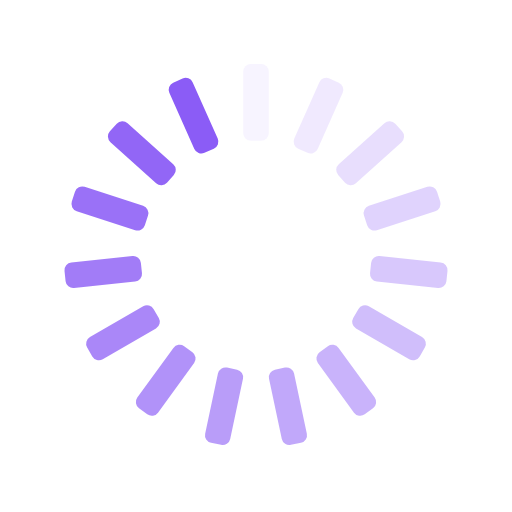
t = 0.00 s
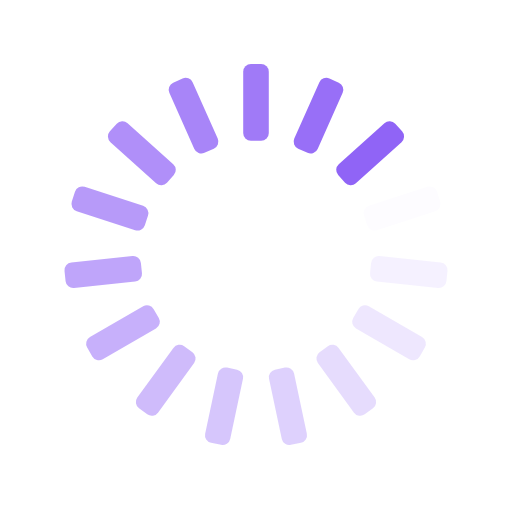
t = 0.25 s
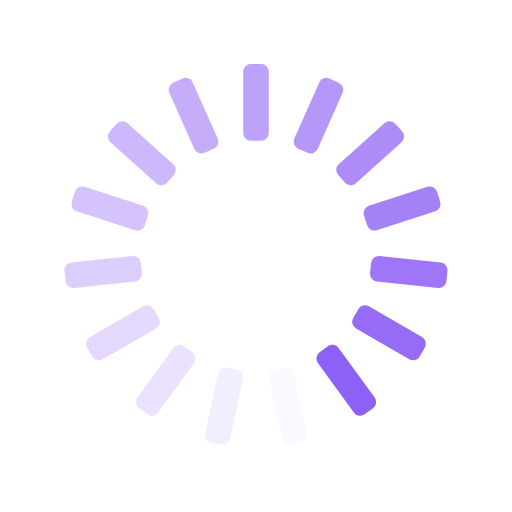
t = 0.50 s
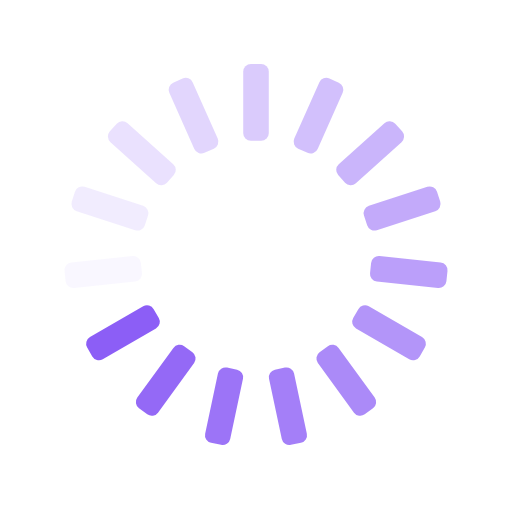
t = 0.75 s

The animated SVG that drew these frames (rendered in a browser with its animation timeline set to each time). Animation: 15 SMIL elements (animate=15); one cycle of 1.00 s, repeats indefinitely.

<svg xmlns="http://www.w3.org/2000/svg" xmlns:xlink="http://www.w3.org/1999/xlink" style="margin:auto;background:transparent;display:block;" width="200px" height="200px" viewBox="0 0 100 100" preserveAspectRatio="xMidYMid">
<g transform="rotate(0 50 50)">
  <rect x="47.5" y="12.5" rx="1.5" ry="1.5" width="5" height="15" fill="#8b5cf6">
    <animate attributeName="opacity" values="1;0" keyTimes="0;1" dur="1s" begin="-0.9333333333333333s" repeatCount="indefinite"></animate>
  </rect>
</g><g transform="rotate(24 50 50)">
  <rect x="47.5" y="12.5" rx="1.5" ry="1.5" width="5" height="15" fill="#8b5cf6">
    <animate attributeName="opacity" values="1;0" keyTimes="0;1" dur="1s" begin="-0.8666666666666667s" repeatCount="indefinite"></animate>
  </rect>
</g><g transform="rotate(48 50 50)">
  <rect x="47.5" y="12.5" rx="1.5" ry="1.5" width="5" height="15" fill="#8b5cf6">
    <animate attributeName="opacity" values="1;0" keyTimes="0;1" dur="1s" begin="-0.8s" repeatCount="indefinite"></animate>
  </rect>
</g><g transform="rotate(72 50 50)">
  <rect x="47.5" y="12.5" rx="1.5" ry="1.5" width="5" height="15" fill="#8b5cf6">
    <animate attributeName="opacity" values="1;0" keyTimes="0;1" dur="1s" begin="-0.7333333333333333s" repeatCount="indefinite"></animate>
  </rect>
</g><g transform="rotate(96 50 50)">
  <rect x="47.5" y="12.5" rx="1.5" ry="1.5" width="5" height="15" fill="#8b5cf6">
    <animate attributeName="opacity" values="1;0" keyTimes="0;1" dur="1s" begin="-0.6666666666666666s" repeatCount="indefinite"></animate>
  </rect>
</g><g transform="rotate(120 50 50)">
  <rect x="47.5" y="12.5" rx="1.5" ry="1.5" width="5" height="15" fill="#8b5cf6">
    <animate attributeName="opacity" values="1;0" keyTimes="0;1" dur="1s" begin="-0.6s" repeatCount="indefinite"></animate>
  </rect>
</g><g transform="rotate(144 50 50)">
  <rect x="47.5" y="12.5" rx="1.5" ry="1.5" width="5" height="15" fill="#8b5cf6">
    <animate attributeName="opacity" values="1;0" keyTimes="0;1" dur="1s" begin="-0.5333333333333333s" repeatCount="indefinite"></animate>
  </rect>
</g><g transform="rotate(168 50 50)">
  <rect x="47.5" y="12.5" rx="1.5" ry="1.5" width="5" height="15" fill="#8b5cf6">
    <animate attributeName="opacity" values="1;0" keyTimes="0;1" dur="1s" begin="-0.4666666666666667s" repeatCount="indefinite"></animate>
  </rect>
</g><g transform="rotate(192 50 50)">
  <rect x="47.5" y="12.5" rx="1.5" ry="1.5" width="5" height="15" fill="#8b5cf6">
    <animate attributeName="opacity" values="1;0" keyTimes="0;1" dur="1s" begin="-0.4s" repeatCount="indefinite"></animate>
  </rect>
</g><g transform="rotate(216 50 50)">
  <rect x="47.5" y="12.5" rx="1.5" ry="1.5" width="5" height="15" fill="#8b5cf6">
    <animate attributeName="opacity" values="1;0" keyTimes="0;1" dur="1s" begin="-0.3333333333333333s" repeatCount="indefinite"></animate>
  </rect>
</g><g transform="rotate(240 50 50)">
  <rect x="47.5" y="12.5" rx="1.5" ry="1.5" width="5" height="15" fill="#8b5cf6">
    <animate attributeName="opacity" values="1;0" keyTimes="0;1" dur="1s" begin="-0.26666666666666666s" repeatCount="indefinite"></animate>
  </rect>
</g><g transform="rotate(264 50 50)">
  <rect x="47.5" y="12.5" rx="1.5" ry="1.5" width="5" height="15" fill="#8b5cf6">
    <animate attributeName="opacity" values="1;0" keyTimes="0;1" dur="1s" begin="-0.2s" repeatCount="indefinite"></animate>
  </rect>
</g><g transform="rotate(288 50 50)">
  <rect x="47.5" y="12.5" rx="1.5" ry="1.5" width="5" height="15" fill="#8b5cf6">
    <animate attributeName="opacity" values="1;0" keyTimes="0;1" dur="1s" begin="-0.13333333333333333s" repeatCount="indefinite"></animate>
  </rect>
</g><g transform="rotate(312 50 50)">
  <rect x="47.5" y="12.5" rx="1.5" ry="1.5" width="5" height="15" fill="#8b5cf6">
    <animate attributeName="opacity" values="1;0" keyTimes="0;1" dur="1s" begin="-0.06666666666666667s" repeatCount="indefinite"></animate>
  </rect>
</g><g transform="rotate(336 50 50)">
  <rect x="47.5" y="12.5" rx="1.5" ry="1.5" width="5" height="15" fill="#8b5cf6">
    <animate attributeName="opacity" values="1;0" keyTimes="0;1" dur="1s" begin="0s" repeatCount="indefinite"></animate>
  </rect>
</g>
</svg>
